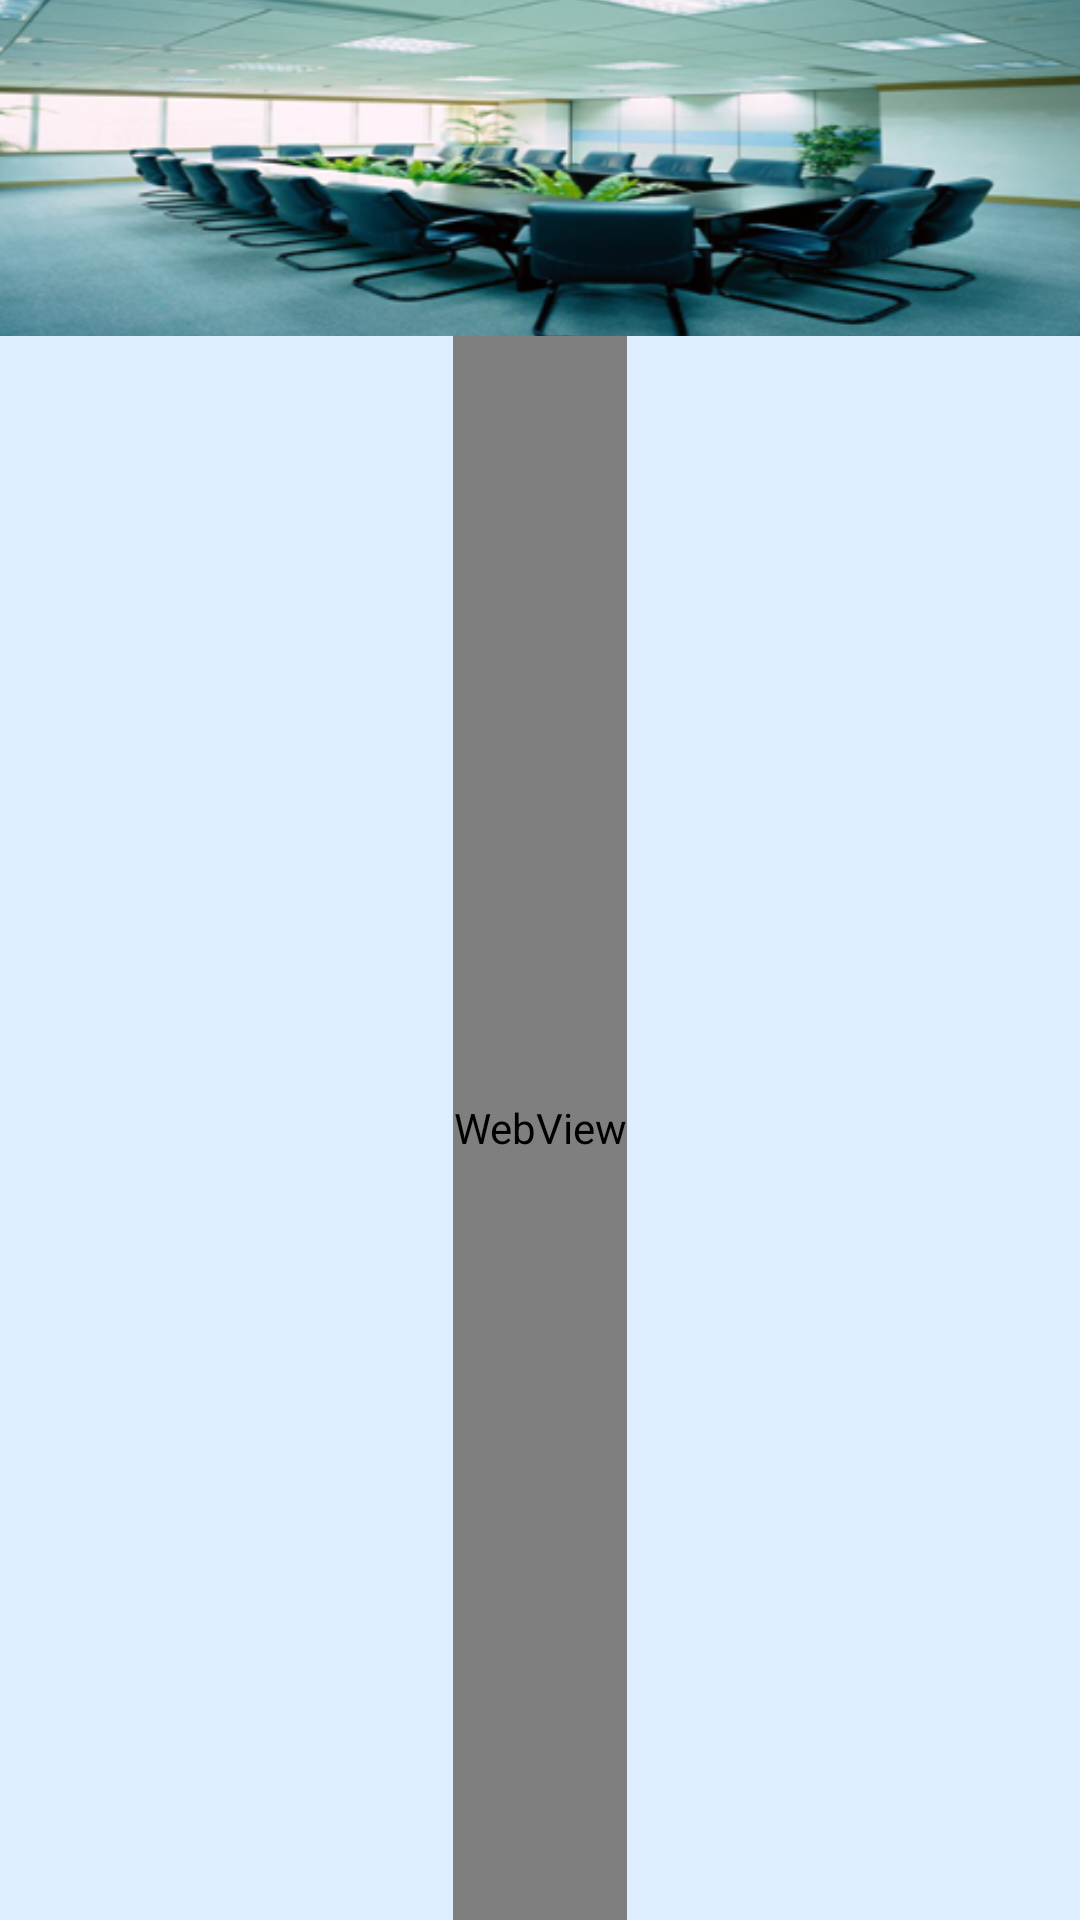

Android layout source for this screen:
<!-- AndroidManifest.xml: fallback theme Theme.MaterialComponents.DayNight.NoActionBar -->
<!-- res/layout/fragment_weather.xml -->
<?xml version="1.0" encoding="utf-8"?>
<LinearLayout xmlns:android="http://schemas.android.com/apk/res/android"
              android:orientation="vertical"
              android:layout_width="match_parent"
              android:layout_height="match_parent"
              android:gravity="center_horizontal"
              android:background="#DCEEFF">

    <ImageView
            android:id="@+id/weather_logo"
            android:layout_width="match_parent"
            android:layout_height="wrap_content"
            android:contentDescription="@null"
            android:scaleType="centerCrop"
            android:src="@drawable/meeting" />

    <WebView android:layout_width="wrap_content"
             android:layout_height="0dip"
             android:id="@+id/webView1"
             android:layout_weight="1"
             android:focusable="false">

    </WebView>

</LinearLayout>
<!-- resources referenced by this layout -->
<resources>
  <!-- drawable meeting: png bitmap (drawable-hdpi, 118339 bytes) -->
</resources>
